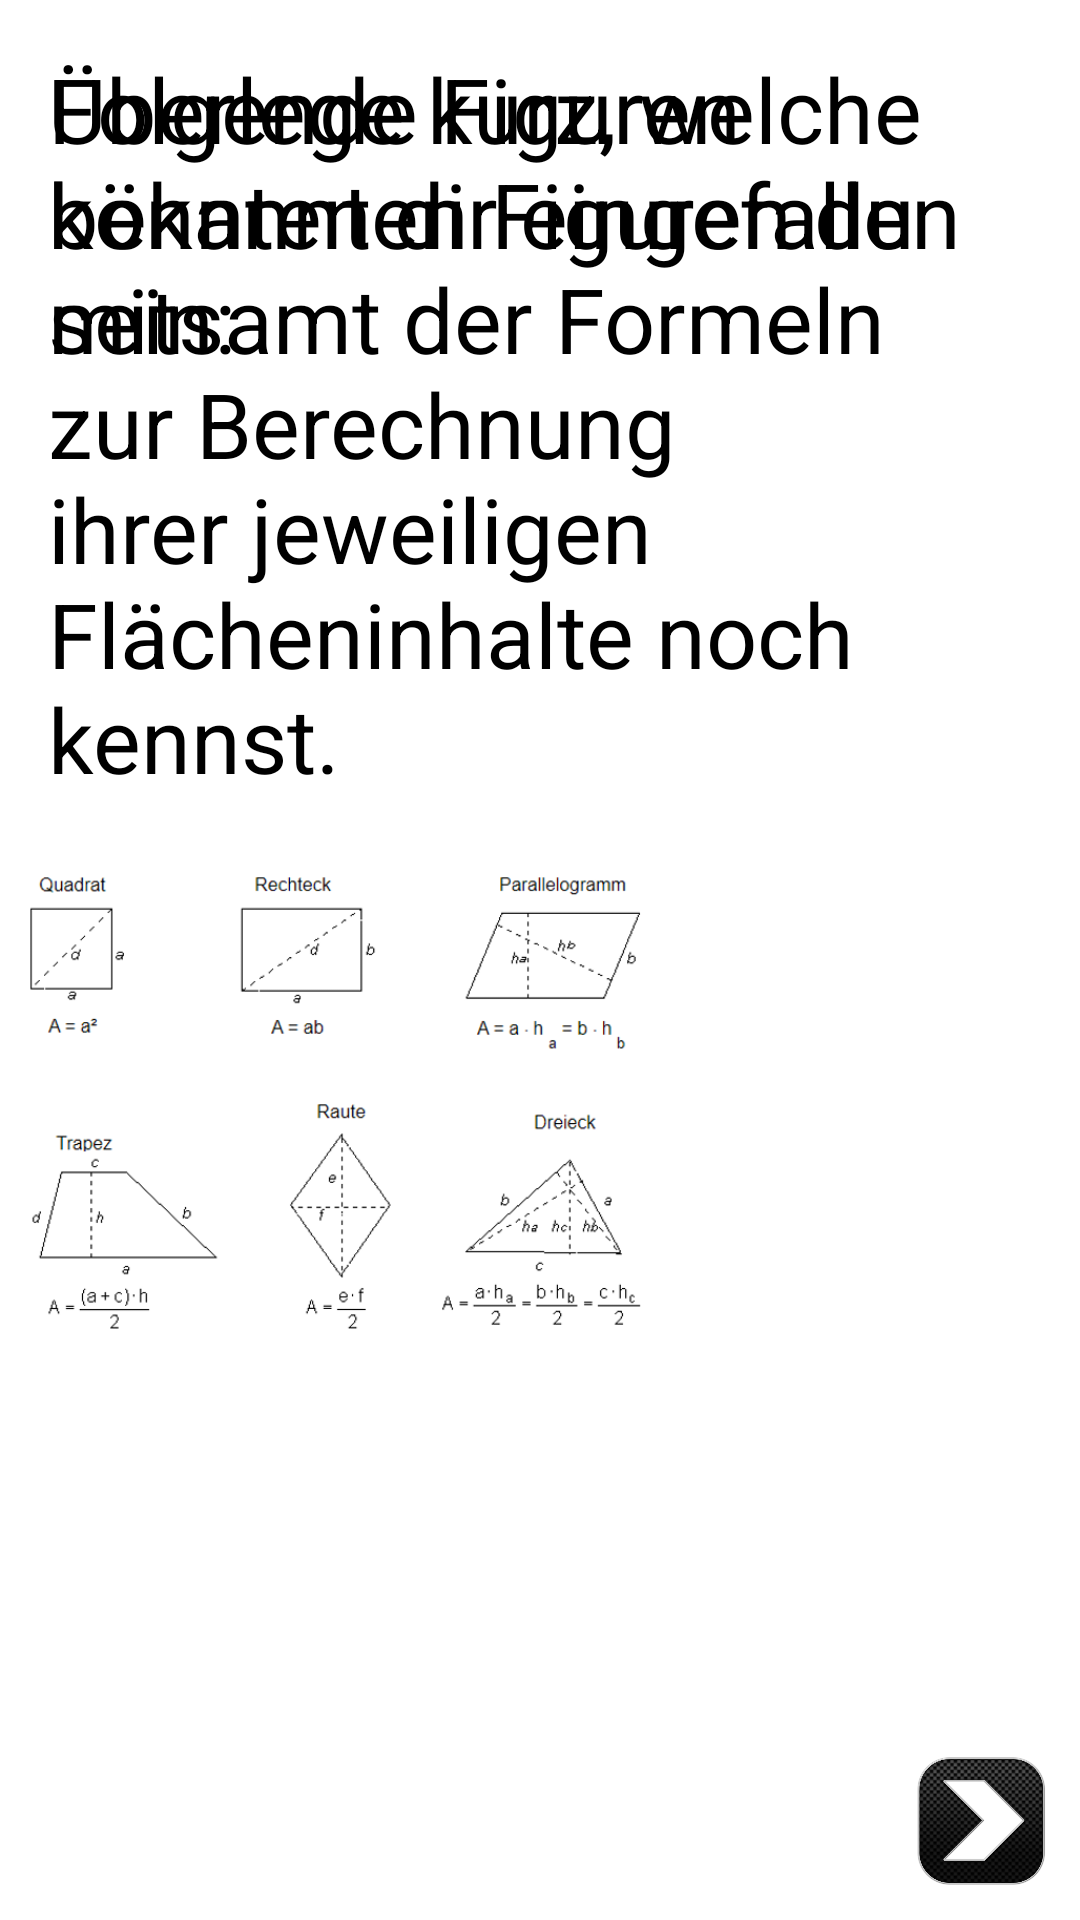

Layout XML and referenced resources for this Android screen:
<!-- AndroidManifest.xml: application theme Theme.EasyIntegral -->
<!-- res/layout/lp2.xml -->
<?xml version="1.0" encoding="utf-8"?>
<RelativeLayout
    android:id="@+id/parent00"
    xmlns:android="http://schemas.android.com/apk/res/android" android:layout_width="match_parent"
    android:layout_height="match_parent"
    android:background="@color/white">
    <TextView
        android:id="@+id/fragelayout2"
        android:layout_width="match_parent"
        android:layout_height="wrap_content"
        android:layout_margin="16dp"
        android:layout_centerHorizontal="true"
        android:layout_alignParentTop="true"
        android:textStyle="normal"
        android:textSize="30sp"
        android:textColor="@color/black"
        android:text="Überlege kurz, welche bekannten Figuren du mitsamt der Formeln zur Berechnung ihrer jeweiligen Flächeninhalte noch kennst.">
    </TextView>
    <TextView
        android:id="@+id/antwortlayout2"
        android:layout_width="match_parent"
        android:layout_height="wrap_content"
        android:layout_margin="16dp"
        android:layout_centerHorizontal="true"
        android:layout_alignParentTop="true"
        android:textStyle="normal"
        android:textSize="30sp"
        android:textColor="@color/black"
        android:text="Folgende Figuren könnten dir eingefallen sein:">
    </TextView>
    <ImageView
        android:id="@+id/geofiguren"
        android:layout_below="@id/antwortlayout2"
        android:layout_width="match_parent"
        android:layout_height="wrap_content"
        android:src="@drawable/geofig"
        android:layout_marginBottom="8dp"
        android:layout_toLeftOf="@id/back2"
        ></ImageView>
    <ImageButton
        android:onClick="next2"
        android:id="@+id/next2"
        android:layout_width="50dp"
        android:layout_height="50dp"
        android:background="@drawable/nextbutton"
        android:layout_alignParentBottom="true"
        android:layout_alignParentRight="true"
        android:layout_margin="8dp">
    </ImageButton>

    <ImageButton
        android:id="@+id/back2"
        android:layout_width="50dp"
        android:layout_height="50dp"
        android:layout_alignParentBottom="true"
        android:layout_marginStart="8dp"
        android:layout_marginLeft="8dp"
        android:layout_marginEnd="8dp"
        android:layout_marginRight="8dp"
        android:layout_marginBottom="8dp"
        android:layout_toLeftOf="@+id/next2"
        android:background="@drawable/backbutton"
        android:onClick="zurück2"></ImageButton>



</RelativeLayout>
<!-- resources referenced by this layout -->
<resources>
  <!-- drawable geofig: png bitmap (drawable, 44107 bytes) -->
  <!-- drawable nextbutton: png bitmap (drawable, 45753 bytes) -->
  <style name="Theme.EasyIntegral" parent="Theme.AppCompat.Light.NoActionBar">
          
          <item name="colorPrimary">@color/purple_500</item>
          <item name="colorPrimaryVariant">@color/purple_700</item>
          <item name="colorOnPrimary">@color/white</item>
          
          <item name="colorSecondary">@color/teal_200</item>
          <item name="colorSecondaryVariant">@color/teal_700</item>
          <item name="colorOnSecondary">@color/black</item>
          
          <item name="android:statusBarColor" tools:targetApi="l">?attr/colorPrimaryVariant</item>
          
      </style>
  <!-- not gathered from this repository: default colours our renderer supplied (Android Studio template values) -->
  <color name="purple_500">#FF6200EE</color>
  <color name="purple_700">#FF3700B3</color>
  <color name="teal_200">#FF03DAC5</color>
  <color name="teal_700">#FF018786</color>
  <color name="black">#FF000000</color>
  <color name="white">#FFFFFFFF</color>
</resources>
